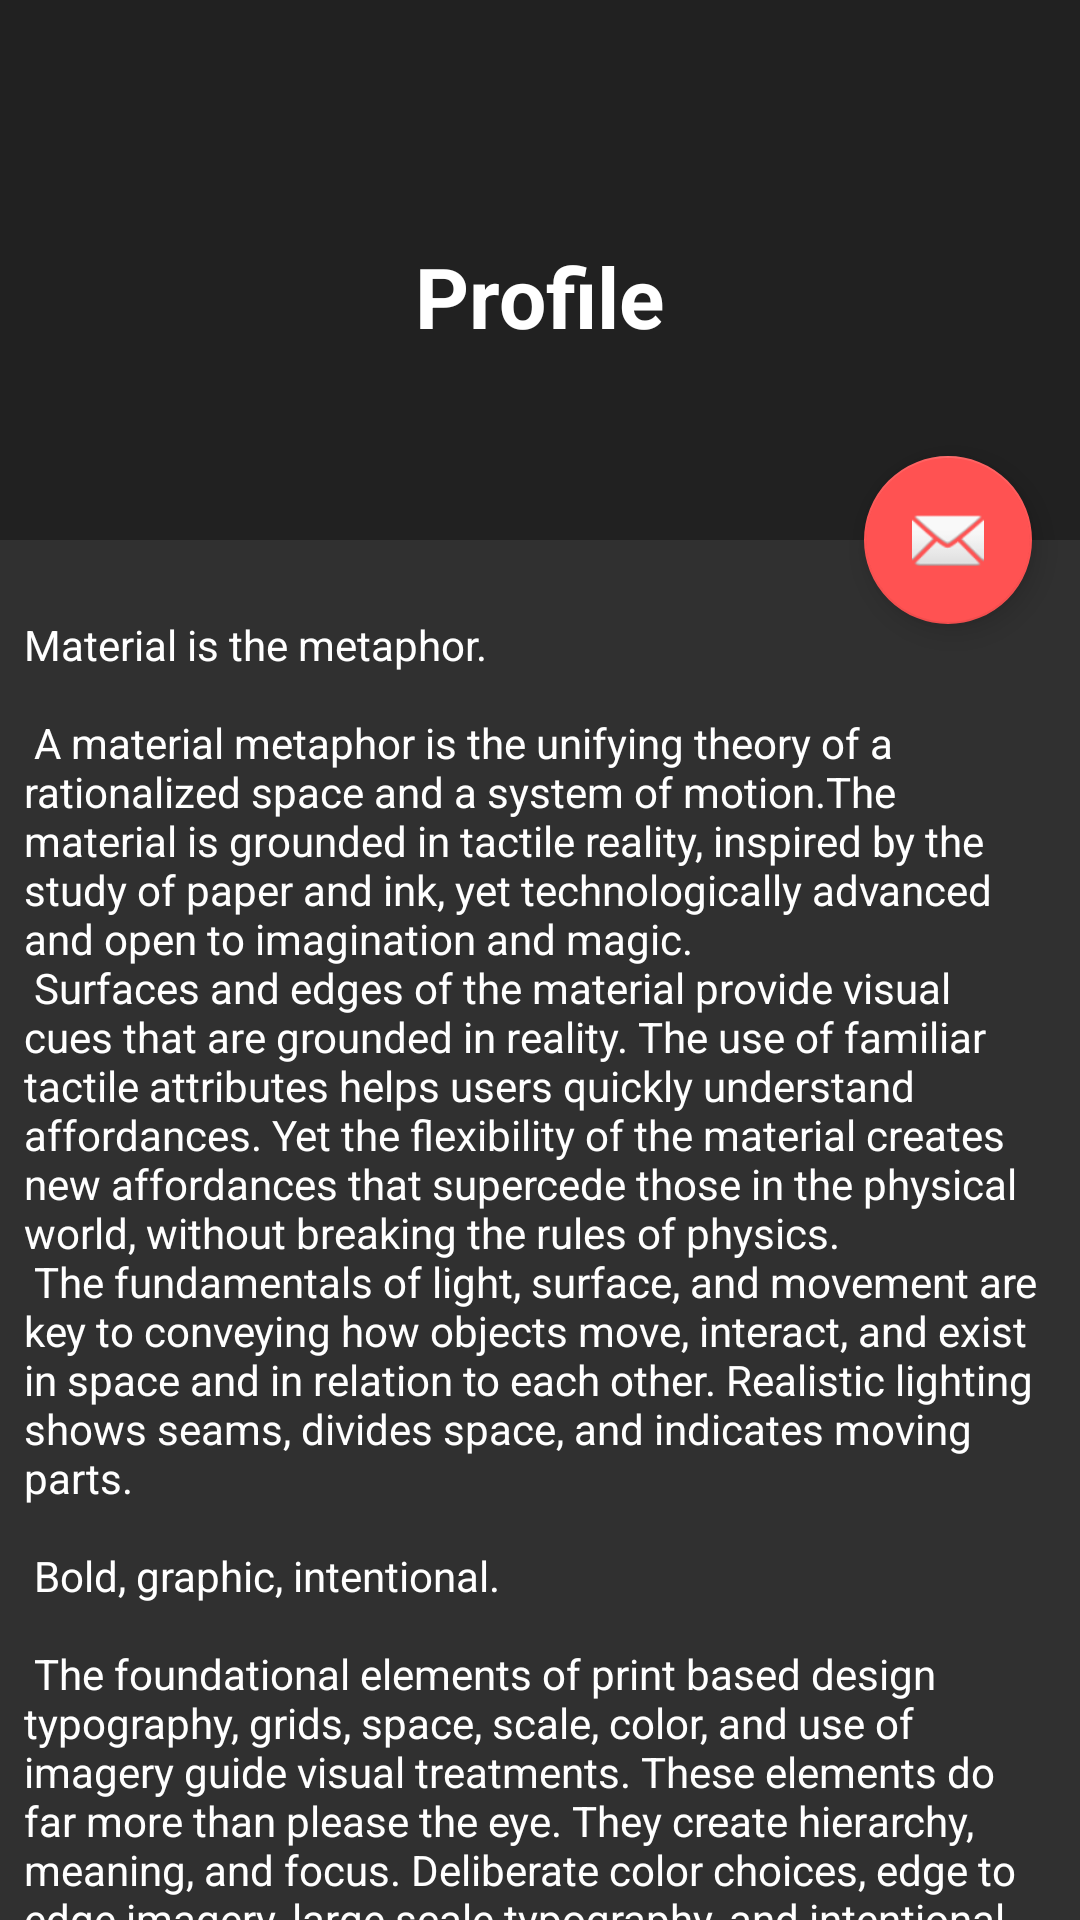

The Android layout XML behind this screen, and the referenced resources:
<!-- AndroidManifest.xml: activity theme AppTheme -->
<!-- res/layout/activity_scrolling.xml -->
<?xml version="1.0" encoding="utf-8"?>

<androidx.coordinatorlayout.widget.CoordinatorLayout xmlns:android="http://schemas.android.com/apk/res/android"
    xmlns:app="http://schemas.android.com/apk/res-auto"
    xmlns:tools="http://schemas.android.com/tools"
    android:layout_width="match_parent"
    android:layout_height="match_parent"
    android:fitsSystemWindows="true"
    tools:context=".ScrollingActivity">

    <com.google.android.material.appbar.AppBarLayout
        android:id="@+id/app_bar"
        android:layout_width="match_parent"
        android:layout_height="@dimen/app_bar_height"
        android:fitsSystemWindows="true"
        android:theme="@style/Theme.PhonyHub.AppBarOverlay">

        <com.google.android.material.appbar.CollapsingToolbarLayout
            android:id="@+id/toolbar_layout"
            android:layout_width="match_parent"
            android:layout_height="match_parent"
            android:fitsSystemWindows="true"
            app:contentScrim="?attr/colorPrimary"
            app:layout_scrollFlags="scroll|exitUntilCollapsed"
            app:toolbarId="@+id/toolbar">

            <androidx.appcompat.widget.Toolbar
                android:id="@+id/toolbar"
                android:layout_width="match_parent"
                android:layout_height="?attr/actionBarSize"
                app:layout_collapseMode="pin"
                app:popupTheme="@style/Theme.PhonyHub.PopupOverlay" />

        </com.google.android.material.appbar.CollapsingToolbarLayout>
    </com.google.android.material.appbar.AppBarLayout>

    <include layout="@layout/fragment_profile" />

    <com.google.android.material.floatingactionbutton.FloatingActionButton
        android:id="@+id/fab"
        android:layout_width="wrap_content"
        android:layout_height="wrap_content"
        android:layout_margin="@dimen/fab_margin"
        app:layout_anchor="@id/app_bar"
        app:layout_anchorGravity="bottom|end"
        app:srcCompat="@android:drawable/ic_dialog_email" />

</androidx.coordinatorlayout.widget.CoordinatorLayout>
<!-- res/layout/fragment_profile.xml (included above) -->
<?xml version="1.0" encoding="utf-8"?>

<androidx.core.widget.NestedScrollView xmlns:android="http://schemas.android.com/apk/res/android"
    android:layout_width="match_parent"
    android:layout_height="match_parent">

    <RelativeLayout
        android:layout_width="match_parent"
        android:layout_height="match_parent">

        <TextView
            android:id="@+id/tempTextView"
            android:layout_width="wrap_content"
            android:layout_height="wrap_content"
            android:layout_centerHorizontal="true"
            android:layout_marginTop="80dp"
            android:layout_marginBottom="80dp"
            android:text="@string/profile_tab"
            android:textColor="@color/white"
            android:textSize="28sp"
            android:textStyle="bold" />

        <TextView
            android:layout_width="wrap_content"
            android:layout_height="wrap_content"
            android:layout_below="@+id/tempTextView"
            android:layout_centerHorizontal="true"
            android:layout_marginBottom="20dp"
            android:padding="8dp"
            android:text="@string/large_text"
            android:textColor="@color/white" />

    </RelativeLayout>

</androidx.core.widget.NestedScrollView>
<!-- resources referenced by this layout -->
<resources>
  <color name="white">#FFFFFFFF</color>
  <dimen name="app_bar_height">180dp</dimen>
  <dimen name="fab_margin">16dp</dimen>
  <string name="profile_tab">Profile</string>
  <color name="colorPrimary">#FF212121</color>
  <color name="colorPrimaryDark">#111111</color>
  <color name="colorAccent">#FFFF5252</color>
  <color name="colorControlNormal">#FDFDFD</color>
  <color name="colorControlHighlight">#42FF5252</color>
  <color name="textColorLight">#FDFDFD</color>
  <color name="textColorDark">#A9A9A9</color>
</resources>
